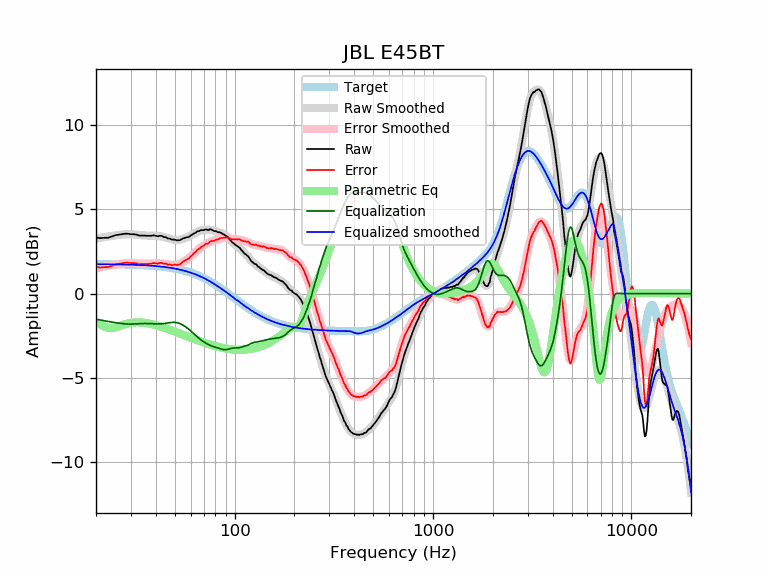

The file beside this chart, header and first rows:
frequency, raw, error, smoothed, error_smoothed, equalization, parametric_eq, equalized_raw, equalized_smoothed, target
20, 3.32, 1.57, 3.26, 1.52, -1.52, -1.65, 1.80, 1.74, 1.74
21, 3.29, 1.55, 3.31, 1.56, -1.56, -1.82, 1.73, 1.74, 1.74
22, 3.31, 1.57, 3.35, 1.61, -1.61, -1.96, 1.70, 1.74, 1.74
23, 3.31, 1.57, 3.38, 1.65, -1.65, -2.03, 1.66, 1.74, 1.74
24, 3.39, 1.65, 3.42, 1.68, -1.68, -2.04, 1.71, 1.74, 1.74
25, 3.46, 1.73, 3.45, 1.72, -1.72, -2.00, 1.74, 1.73, 1.73
26, 3.49, 1.76, 3.48, 1.75, -1.75, -1.94, 1.74, 1.73, 1.73
27, 3.52, 1.79, 3.50, 1.77, -1.77, -1.87, 1.74, 1.73, 1.73
28, 3.55, 1.83, 3.52, 1.79, -1.79, -1.82, 1.76, 1.72, 1.72
29, 3.55, 1.83, 3.52, 1.80, -1.80, -1.77, 1.75, 1.72, 1.72
30, 3.52, 1.81, 3.52, 1.81, -1.81, -1.73, 1.71, 1.71, 1.71
31, 3.52, 1.81, 3.51, 1.80, -1.80, -1.71, 1.72, 1.71, 1.71
32, 3.50, 1.80, 3.49, 1.79, -1.79, -1.70, 1.71, 1.70, 1.70
33, 3.44, 1.74, 3.48, 1.78, -1.78, -1.70, 1.66, 1.70, 1.70
34, 3.44, 1.75, 3.46, 1.77, -1.77, -1.71, 1.67, 1.69, 1.69
35, 3.44, 1.76, 3.45, 1.77, -1.77, -1.73, 1.67, 1.68, 1.68
36, 3.43, 1.76, 3.44, 1.77, -1.77, -1.75, 1.66, 1.67, 1.67
37, 3.43, 1.76, 3.44, 1.77, -1.77, -1.77, 1.66, 1.66, 1.66
38, 3.43, 1.77, 3.43, 1.78, -1.78, -1.80, 1.65, 1.65, 1.65
39, 3.46, 1.81, 3.43, 1.79, -1.79, -1.83, 1.67, 1.64, 1.64
40, 3.43, 1.79, 3.43, 1.79, -1.79, -1.87, 1.64, 1.63, 1.63
41, 3.40, 1.78, 3.42, 1.80, -1.80, -1.90, 1.60, 1.62, 1.62
42, 3.43, 1.82, 3.40, 1.79, -1.79, -1.94, 1.64, 1.61, 1.61
43, 3.42, 1.82, 3.38, 1.79, -1.79, -1.98, 1.63, 1.60, 1.60
44, 3.35, 1.77, 3.36, 1.77, -1.77, -2.02, 1.58, 1.58, 1.58
45, 3.35, 1.78, 3.32, 1.76, -1.76, -2.05, 1.59, 1.57, 1.57
46, 3.27, 1.72, 3.29, 1.74, -1.74, -2.09, 1.53, 1.55, 1.55
47, 3.27, 1.73, 3.26, 1.72, -1.72, -2.13, 1.55, 1.54, 1.54
48, 3.21, 1.69, 3.23, 1.71, -1.71, -2.17, 1.50, 1.52, 1.52
49, 3.20, 1.70, 3.20, 1.70, -1.70, -2.21, 1.50, 1.50, 1.50
50, 3.20, 1.72, 3.19, 1.70, -1.70, -2.25, 1.50, 1.48, 1.48
51, 3.16, 1.70, 3.18, 1.72, -1.72, -2.29, 1.44, 1.46, 1.46
52, 3.16, 1.72, 3.18, 1.74, -1.74, -2.33, 1.42, 1.44, 1.44
53, 3.17, 1.75, 3.20, 1.78, -1.78, -2.37, 1.39, 1.42, 1.42
54, 3.22, 1.82, 3.22, 1.82, -1.82, -2.40, 1.40, 1.40, 1.40
55, 3.28, 1.90, 3.25, 1.87, -1.87, -2.44, 1.41, 1.38, 1.38
56, 3.30, 1.95, 3.28, 1.93, -1.93, -2.48, 1.37, 1.35, 1.35
57, 3.33, 2.00, 3.32, 1.99, -1.99, -2.51, 1.34, 1.33, 1.33
58, 3.35, 2.05, 3.36, 2.06, -2.06, -2.55, 1.29, 1.30, 1.30
59, 3.37, 2.10, 3.40, 2.13, -2.13, -2.58, 1.24, 1.27, 1.27
60, 3.45, 2.20, 3.45, 2.20, -2.20, -2.61, 1.25, 1.24, 1.24
61, 3.49, 2.27, 3.50, 2.28, -2.28, -2.65, 1.21, 1.22, 1.22
62, 3.55, 2.36, 3.54, 2.36, -2.36, -2.68, 1.19, 1.19, 1.19
63, 3.59, 2.43, 3.59, 2.43, -2.43, -2.71, 1.16, 1.16, 1.16
64, 3.63, 2.51, 3.63, 2.51, -2.51, -2.74, 1.12, 1.12, 1.12
65, 3.70, 2.61, 3.67, 2.58, -2.58, -2.77, 1.12, 1.09, 1.09
66, 3.70, 2.64, 3.70, 2.65, -2.65, -2.80, 1.05, 1.06, 1.06
67, 3.74, 2.71, 3.73, 2.71, -2.71, -2.83, 1.03, 1.02, 1.02
68, 3.77, 2.78, 3.75, 2.76, -2.76, -2.85, 1.00, 0.99, 0.99
69, 3.76, 2.80, 3.77, 2.82, -2.82, -2.88, 0.94, 0.95, 0.95
70, 3.77, 2.85, 3.78, 2.86, -2.86, -2.91, 0.90, 0.92, 0.92
71, 3.80, 2.92, 3.79, 2.91, -2.91, -2.93, 0.89, 0.88, 0.88
72, 3.81, 2.96, 3.80, 2.95, -2.95, -2.95, 0.86, 0.84, 0.84
73, 3.77, 2.96, 3.80, 2.99, -2.99, -2.98, 0.78, 0.81, 0.81
74, 3.77, 3.00, 3.79, 3.03, -3.03, -3.00, 0.74, 0.77, 0.77
75, 3.82, 3.09, 3.79, 3.06, -3.06, -3.02, 0.76, 0.73, 0.73
76, 3.81, 3.12, 3.78, 3.09, -3.09, -3.04, 0.72, 0.69, 0.69
77, 3.77, 3.12, 3.76, 3.11, -3.11, -3.06, 0.66, 0.65, 0.65
78, 3.74, 3.13, 3.75, 3.14, -3.14, -3.08, 0.60, 0.61, 0.61
79, 3.70, 3.13, 3.73, 3.16, -3.16, -3.10, 0.54, 0.57, 0.57
... 553 more rows
